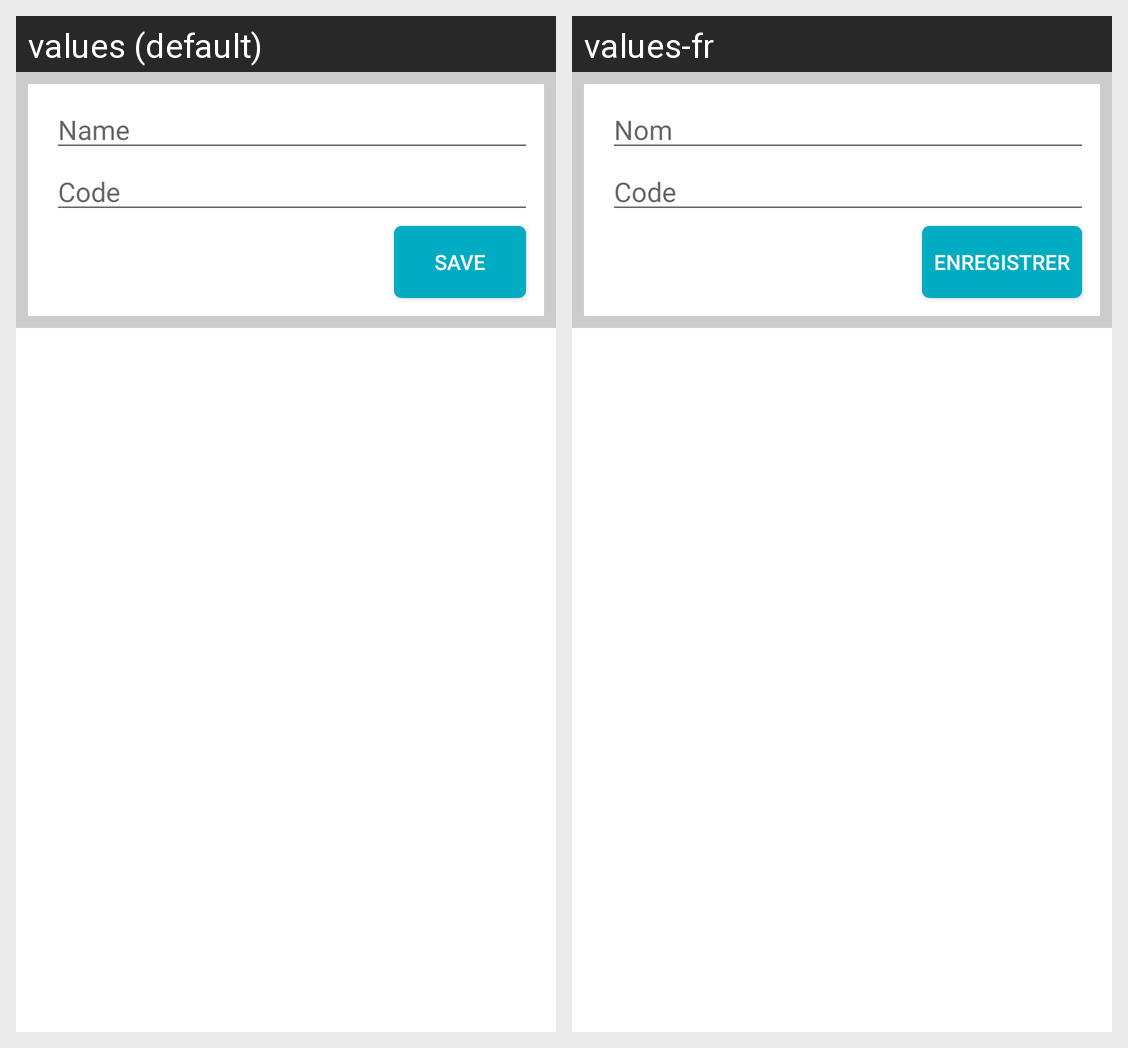

Strings drawn on this Android screen and how each of the app's shown locales translates them:
Android screen res/layout/fragment_data_people.xml rendered under 2 locales, left to right: values (default), values-fr. Device: Nexus 5 (rendered at 1080×1920; each locale shown at half size, 540×960, under a caption strip naming it); theme AppTheme.
Strings drawn on this screen, with the default value and each locale's value (text and hints the layout hard-codes, and strings that could not be matched under every locale, appear in the picture but are not listed):

name_field_hint
  values: Name
  values-fr: Nom

code_field_hint
  values: Code
  values-fr: Code

save_data
  values: Save
  values-fr: Enregistrer
